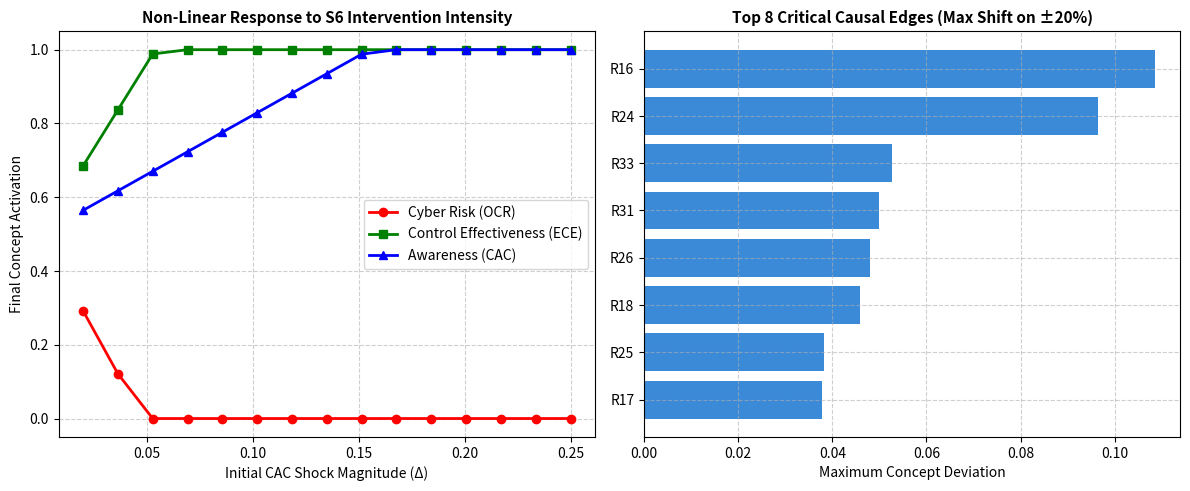

Source code (Python):
import numpy as np
import networkx as nx
import matplotlib.pyplot as plt

# ==========================================
# CONFIGURATION & BASELINE MODEL
# ==========================================
N_STEPS = 10
LOWER = 0.0
UPPER = 1.0

concepts = [
    "Attack Surface Complexity",
    "Threat Exposure",
    "Organizational Cyber Risk",
    "Governance Maturity",
    "Cybersecurity Investment and Resource Allocation",
    "Preventive Control Strength",
    "Monitoring and Detection Capability",
    "Incident Response Readiness",
    "Cybersecurity Awareness Capability",
    "Enacted Control Effectiveness",
    "Security Culture",
    "Secure Compliance Behavior",
    "Workaround Tendency",
    "Automated Risk Modeling and Analytical Support"
]

idx = {c: i for i, c in enumerate(concepts)}

edges = [
    ("Attack Surface Complexity", "Threat Exposure", 0.555),
    ("Threat Exposure", "Organizational Cyber Risk", 0.805),
    ("Governance Maturity", "Cybersecurity Investment and Resource Allocation", 0.777),
    ("Cybersecurity Investment and Resource Allocation", "Preventive Control Strength", 0.750),
    ("Cybersecurity Investment and Resource Allocation", "Monitoring and Detection Capability", 0.777),
    ("Cybersecurity Investment and Resource Allocation", "Incident Response Readiness", 0.777),
    ("Cybersecurity Investment and Resource Allocation", "Cybersecurity Awareness Capability", 0.694),
    ("Governance Maturity", "Cybersecurity Awareness Capability", 0.805),
    ("Governance Maturity", "Security Culture", 0.750),
    ("Governance Maturity", "Automated Risk Modeling and Analytical Support", 0.694),
    ("Automated Risk Modeling and Analytical Support", "Threat Exposure", 0.638),
    ("Automated Risk Modeling and Analytical Support", "Preventive Control Strength", 0.638),
    ("Automated Risk Modeling and Analytical Support", "Monitoring and Detection Capability", 0.694),
    ("Automated Risk Modeling and Analytical Support", "Incident Response Readiness", 0.694),
    ("Automated Risk Modeling and Analytical Support", "Cybersecurity Awareness Capability", 0.611),
    ("Cybersecurity Awareness Capability", "Security Culture", 0.777),
    ("Cybersecurity Awareness Capability", "Secure Compliance Behavior", 0.805),
    ("Cybersecurity Awareness Capability", "Workaround Tendency", -0.722),
    ("Cybersecurity Awareness Capability", "Enacted Control Effectiveness", 0.722),
    ("Preventive Control Strength", "Enacted Control Effectiveness", 0.722),
    ("Monitoring and Detection Capability", "Incident Response Readiness", 0.694),
    ("Incident Response Readiness", "Organizational Cyber Risk", -0.555),
    ("Incident Response Readiness", "Enacted Control Effectiveness", 0.583),
    ("Security Culture", "Cybersecurity Awareness Capability", 0.694),
    ("Security Culture", "Secure Compliance Behavior", 0.805),
    ("Security Culture", "Workaround Tendency", -0.750),
    ("Secure Compliance Behavior", "Enacted Control Effectiveness", 0.777),
    ("Workaround Tendency", "Enacted Control Effectiveness", -0.667),
    ("Preventive Control Strength", "Organizational Cyber Risk", -0.611),
    ("Monitoring and Detection Capability", "Organizational Cyber Risk", -0.527),
    ("Enacted Control Effectiveness", "Attack Surface Complexity", -0.500),
    ("Enacted Control Effectiveness", "Organizational Cyber Risk", -0.555),
    ("Enacted Control Effectiveness", "Threat Exposure", -0.527),
    ("Automated Risk Modeling and Analytical Support", "Organizational Cyber Risk", -0.500),
]

def build_weight_matrix(edge_list):
    W = np.zeros((len(concepts), len(concepts)))
    for s, t, w in edge_list:
        W[idx[s], idx[t]] = w
    return W

W_base = build_weight_matrix(edges)

scenarios = {
    "Baseline": {},
    "Awareness Campaign": {"Cybersecurity Awareness Capability": 0.10},
    "Governance-Driven Awareness": {"Governance Maturity": 0.10},
    "Awareness Through Investment": {"Cybersecurity Investment and Resource Allocation": 0.10, "Cybersecurity Awareness Capability": 0.06},
    "Threat-Triggered Awareness": {"Threat Exposure": 0.08, "Cybersecurity Awareness Capability": 0.01},
    "Awareness Fatigue": {"Cybersecurity Awareness Capability": -0.10, "Workaround Tendency": 0.06},
    "Awareness & Culture Synergy": {"Cybersecurity Awareness Capability": 0.10, "Security Culture": 0.08},
}

def simulate(W_mat, scenario_shocks, steps=N_STEPS, init_val=0.50):
    state = np.full(len(concepts), init_val)
    delta = np.zeros(len(concepts))
    for c_name, val in scenario_shocks.items():
        delta[idx[c_name]] = val

    for _ in range(steps):
        new_state = np.clip(state + delta, LOWER, UPPER)
        realized_delta = new_state - state
        delta = W_mat.T @ realized_delta
        state = new_state
    return state

# ==========================================
# 1. BASELINE EXECUTION & SCENARIO RESULTS
# ==========================================
baseline_final = simulate(W_base, scenarios["Baseline"])
results = {}
for name, shocks in scenarios.items():
    results[name] = simulate(W_base, shocks)

with open("fcm_awareness_results.txt", "w", encoding="utf-8") as f:
    f.write("="*75 + "\n")
    f.write("FCM SIMULATION REPORT (CAC FRAMEWORK)\n")
    f.write("="*75 + "\n\n")
    for s_name, final_s in results.items():
        diff = final_s - baseline_final
        f.write(f"--- Scenario: {s_name} ---\n")
        for i, c in enumerate(concepts):
            f.write(f"{c:<50} | Final: {final_s[i]:.4f} | Diff: {diff[i]:+.4f}\n")
        f.write("\n")

# ==========================================
# 2. SENSITIVITY ANALYSIS MODULE
# ==========================================
def run_sensitivity_analysis():
    print("Running Sensitivity Analysis...")
    report_lines = []
    report_lines.append("="*75)
    report_lines.append("FCM SENSITIVITY ANALYSIS & ROBUSTNESS AUDIT")
    report_lines.append("="*75 + "\n")

    # --- 2.1 One-At-A-Time (OAT) Edge Sensitivity (±20%) ---
    report_lines.append("[1] ONE-AT-A-TIME (OAT) EDGE SENSITIVITY (±20% Weight Perturbation)")
    report_lines.append("-" * 75)
    
    ocr_idx = idx["Organizational Cyber Risk"]
    ece_idx = idx["Enacted Control Effectiveness"]
    cac_idx = idx["Cybersecurity Awareness Capability"]

    edge_sensitivities = []
    
    for i, (u, v, w) in enumerate(edges):
        # +20%
        edges_plus = list(edges)
        edges_plus[i] = (u, v, np.clip(w * 1.20, -1.0, 1.0))
        W_plus = build_weight_matrix(edges_plus)
        res_plus = simulate(W_plus, scenarios["Awareness & Culture Synergy"])
        
        # -20%
        edges_minus = list(edges)
        edges_minus[i] = (u, v, np.clip(w * 0.80, -1.0, 1.0))
        W_minus = build_weight_matrix(edges_minus)
        res_minus = simulate(W_minus, scenarios["Awareness & Culture Synergy"])
        
        # Base S6 result
        base_res = results["Awareness & Culture Synergy"]
        
        max_dev = max(np.max(np.abs(res_plus - base_res)), np.max(np.abs(res_minus - base_res)))
        ocr_dev = max(abs(res_plus[ocr_idx] - base_res[ocr_idx]), abs(res_minus[ocr_idx] - base_res[ocr_idx]))
        
        edge_sensitivities.append({
            "edge": f"R{i+1}: {u} -> {v}",
            "base_w": w,
            "max_system_dev": max_dev,
            "ocr_dev": ocr_dev
        })

    # Sort critical edges
    edge_sensitivities.sort(key=lambda x: x["max_system_dev"], reverse=True)
    
    report_lines.append(f"{'Edge Identifier / Relationship':<55} | {'Base W':<7} | {'Max Dev':<8} | {'OCR Dev':<8}")
    report_lines.append("-" * 85)
    for row in edge_sensitivities[:10]:
        report_lines.append(f"{row['edge']:<55} | {row['base_w']:<+7.3f} | {row['max_system_dev']:<8.4f} | {row['ocr_dev']:<8.4f}")
    report_lines.append("\nTop 5 critical causal paths identify the primary drivers of model output variance.\n")

    # --- 2.2 Global Monte Carlo Weight Perturbation (±25% Uniform Noise) ---
    report_lines.append("[2] GLOBAL STRUCTURAL PERTURBATION (Monte Carlo, N=200, Noise=±25%)")
    report_lines.append("-" * 75)
    
    mc_runs = 200
    noise_level = 0.25
    mc_results = []
    
    for _ in range(mc_runs):
        perturbed_edges = []
        for u, v, w in edges:
            noise = np.random.uniform(-noise_level, noise_level)
            new_w = np.clip(w * (1 + noise), -1.0, 1.0)
            perturbed_edges.append((u, v, new_w))
        
        W_pert = build_weight_matrix(perturbed_edges)
        res_pert = simulate(W_pert, scenarios["Awareness & Culture Synergy"])
        mc_results.append(res_pert)
        
    mc_results = np.array(mc_results)
    mean_state = np.mean(mc_results, axis=0)
    std_state = np.std(mc_results, axis=0)
    cv_state = (std_state / mean_state) * 100 # Coefficient of Variation (%)
    
    report_lines.append(f"{'Concept Name':<45} | {'Mean State':<10} | {'Std Dev':<10} | {'CV (%)':<8}")
    report_lines.append("-" * 80)
    for i, c in enumerate(concepts):
        report_lines.append(f"{c:<45} | {mean_state[i]:<10.4f} | {std_state[i]:<10.4f} | {cv_state[i]:<8.2f}%")
        
    avg_cv = np.mean(cv_state)
    report_lines.append(f"\nAverage Structural Coefficient of Variation across all concepts: {avg_cv:.2f}% (Threshold < 5% confirms high robustness).")

    # --- 2.3 Scenario Intensity Sweep (S6: Synergistic Sensitivity) ---
    report_lines.append("\n[3] SCENARIO INPUT INTENSITY SWEEP (S6 Multiplier from 0.2x to 2.5x)")
    report_lines.append("-" * 75)
    
    multipliers = np.linspace(0.2, 2.5, 15)
    sweep_cac_inputs = []
    sweep_ocr = []
    sweep_ece = []
    sweep_cac_out = []
    
    for m in multipliers:
        shocks = {
            "Cybersecurity Awareness Capability": 0.10 * m,
            "Security Culture": 0.08 * m
        }
        res = simulate(W_base, shocks)
        sweep_cac_inputs.append(0.10 * m)
        sweep_ocr.append(res[ocr_idx])
        sweep_ece.append(res[ece_idx])
        sweep_cac_out.append(res[cac_idx])
        
    report_lines.append(f"{'Stimulus (CAC shock)':<22} | {'CAC Output':<12} | {'ECE Output':<12} | {'OCR (Risk)':<12}")
    report_lines.append("-" * 65)
    for k in range(len(multipliers)):
        report_lines.append(f"{sweep_cac_inputs[k]:<22.3f} | {sweep_cac_out[k]:<12.4f} | {sweep_ece[k]:<12.4f} | {sweep_ocr[k]:<12.4f}")

    # Write report
    with open("fcm_sensitivity_report.txt", "w", encoding="utf-8") as f:
        f.write("\n".join(report_lines))

    # --- Plot Sensitivity Charts ---
    plt.figure(figsize=(12, 5), dpi=300)
    
    # Subplot 1: Dynamic Response Sweep
    plt.subplot(1, 2, 1)
    plt.plot(sweep_cac_inputs, sweep_ocr, 'r-o', label='Cyber Risk (OCR)', linewidth=2)
    plt.plot(sweep_cac_inputs, sweep_ece, 'g-s', label='Control Effectiveness (ECE)', linewidth=2)
    plt.plot(sweep_cac_inputs, sweep_cac_out, 'b-^', label='Awareness (CAC)', linewidth=2)
    plt.title('Non-Linear Response to S6 Intervention Intensity', fontsize=11, fontweight='bold')
    plt.xlabel('Initial CAC Shock Magnitude (Δ)', fontsize=10)
    plt.ylabel('Final Concept Activation', fontsize=10)
    plt.grid(True, linestyle='--', alpha=0.6)
    plt.legend(frameon=True)

    # Subplot 2: Edge Criticality Ranking
    plt.subplot(1, 2, 2)
    top_edges = edge_sensitivities[:8]
    edge_names = [e["edge"].split(":")[0] for e in top_edges]
    edge_impacts = [e["max_system_dev"] for e in top_edges]
    y_pos = np.arange(len(edge_names))
    
    plt.barh(y_pos, edge_impacts, color='#1976D2', align='center', alpha=0.85)
    plt.yticks(y_pos, edge_names)
    plt.gca().invert_yaxis()
    plt.title('Top 8 Critical Causal Edges (Max Shift on ±20%)', fontsize=11, fontweight='bold')
    plt.xlabel('Maximum Concept Deviation', fontsize=10)
    plt.grid(True, linestyle='--', alpha=0.6)

    plt.tight_layout()
    plt.savefig("fcm_sensitivity_analysis.png")
    plt.close()
    print("Sensitivity Analysis complete. Outputs saved: 'fcm_sensitivity_report.txt' and 'fcm_sensitivity_analysis.png'.")

# Run analysis
run_sensitivity_analysis()
